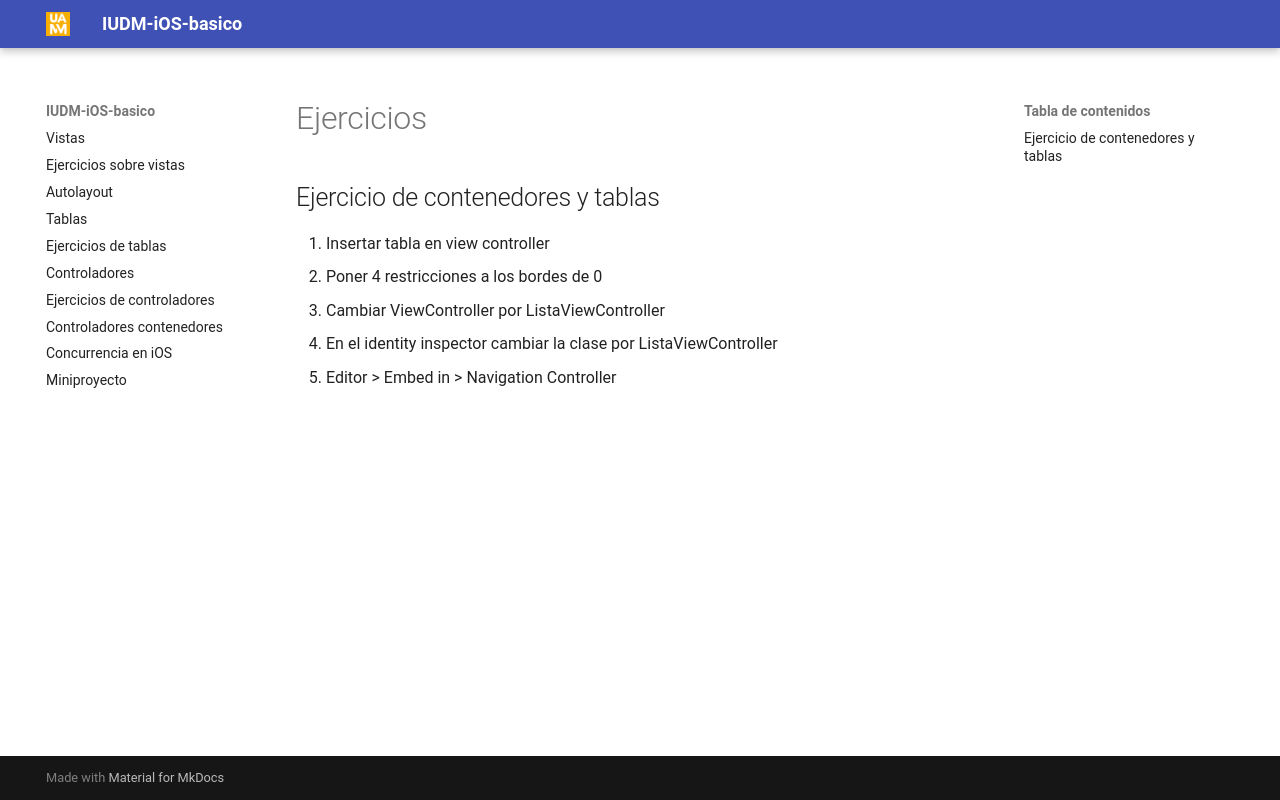

repository: ottocol/UI · page: 5_contenedores/ejercicios/index.html · generator: mkdocs

## Ejercicio de contenedores y tablas



1. Insertar tabla en view controller
2. Poner 4 restricciones a los bordes de 0
3. Cambiar ViewController por ListaViewController
4. En el identity inspector cambiar la clase por ListaViewController
5. Editor > Embed in > Navigation Controller
